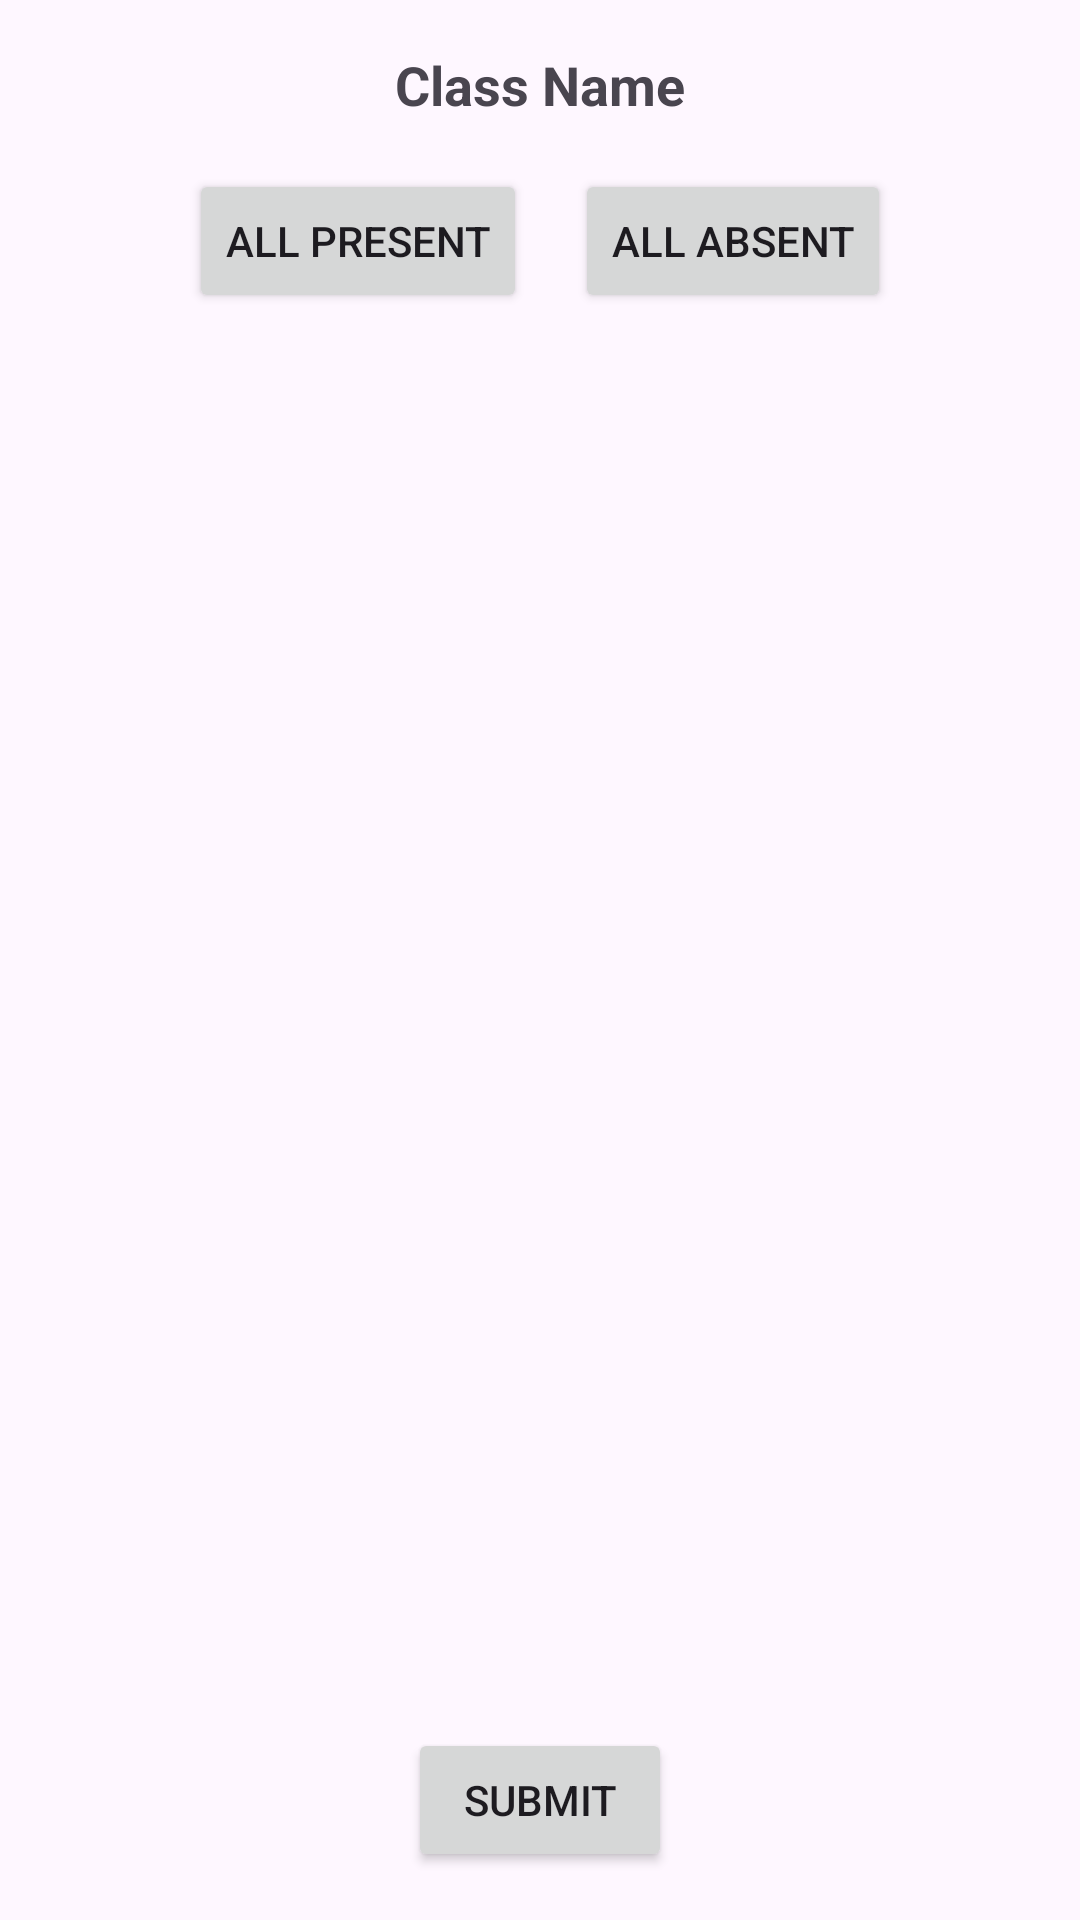

Android layout source for this screen:
<!-- AndroidManifest.xml: application theme Theme.GPREC30 -->
<!-- res/layout/fragment_take_attendance.xml -->
<?xml version="1.0" encoding="utf-8"?>

<LinearLayout xmlns:android="http://schemas.android.com/apk/res/android"
    xmlns:app="http://schemas.android.com/apk/res-auto"
    xmlns:tools="http://schemas.android.com/tools"
    android:layout_width="match_parent"
    android:layout_height="match_parent"
    android:orientation="vertical"
    android:id="@+id/frag_takeAttendance"
    android:padding="16dp">

    
    <TextView
        android:id="@+id/textViewClassName"
        android:layout_width="wrap_content"
        android:layout_height="wrap_content"
        android:text="Class Name"
        android:textSize="18sp"
        android:textStyle="bold"
        android:layout_gravity="center_horizontal"
        android:layout_marginBottom="16dp"/>

    
    <LinearLayout
        android:layout_width="match_parent"
        android:layout_height="wrap_content"
        android:orientation="horizontal"
        android:gravity="center">

        <Button
            android:id="@+id/buttonAllPresent"
            android:layout_width="wrap_content"
            android:layout_height="wrap_content"
            android:text="All Present"
            android:layout_marginEnd="16dp"/>

        <Button
            android:id="@+id/buttonAllAbsent"
            android:layout_width="wrap_content"
            android:layout_height="wrap_content"
            android:text="All Absent"/>

    </LinearLayout>

    
    <ScrollView
        android:id="@+id/scrollViewCheckboxes"
        android:layout_width="match_parent"
        android:layout_height="0dp"
        android:layout_marginBottom="16dp"
        android:layout_weight="1"
        tools:ignore="SpeakableTextPresentCheck">

        <LinearLayout
            android:id="@+id/checkboxContainer"
            android:layout_width="match_parent"
            android:layout_height="wrap_content"
            android:orientation="vertical" />

    </ScrollView>

    
    <Button
        android:id="@+id/buttonSubmit"
        android:layout_width="wrap_content"
        android:layout_height="wrap_content"
        android:text="Submit"
        android:layout_gravity="center_horizontal"/>

</LinearLayout>
<!-- resources referenced by this layout -->
<resources>
  <style name="Theme.GPREC30" parent="Base.Theme.GPREC30" />
  <style name="Base.Theme.GPREC30" parent="Theme.Material3.Light.NoActionBar">
          <item name="drawerArrowStyle">@style/DrawerIcon</item>
      </style>
  <style name="DrawerIcon" parent="Widget.AppCompat.DrawerArrowToggle">
          <item name="color">@color/white</item>
      </style>
  <color name="white">#FFFFFFFF</color>
</resources>
